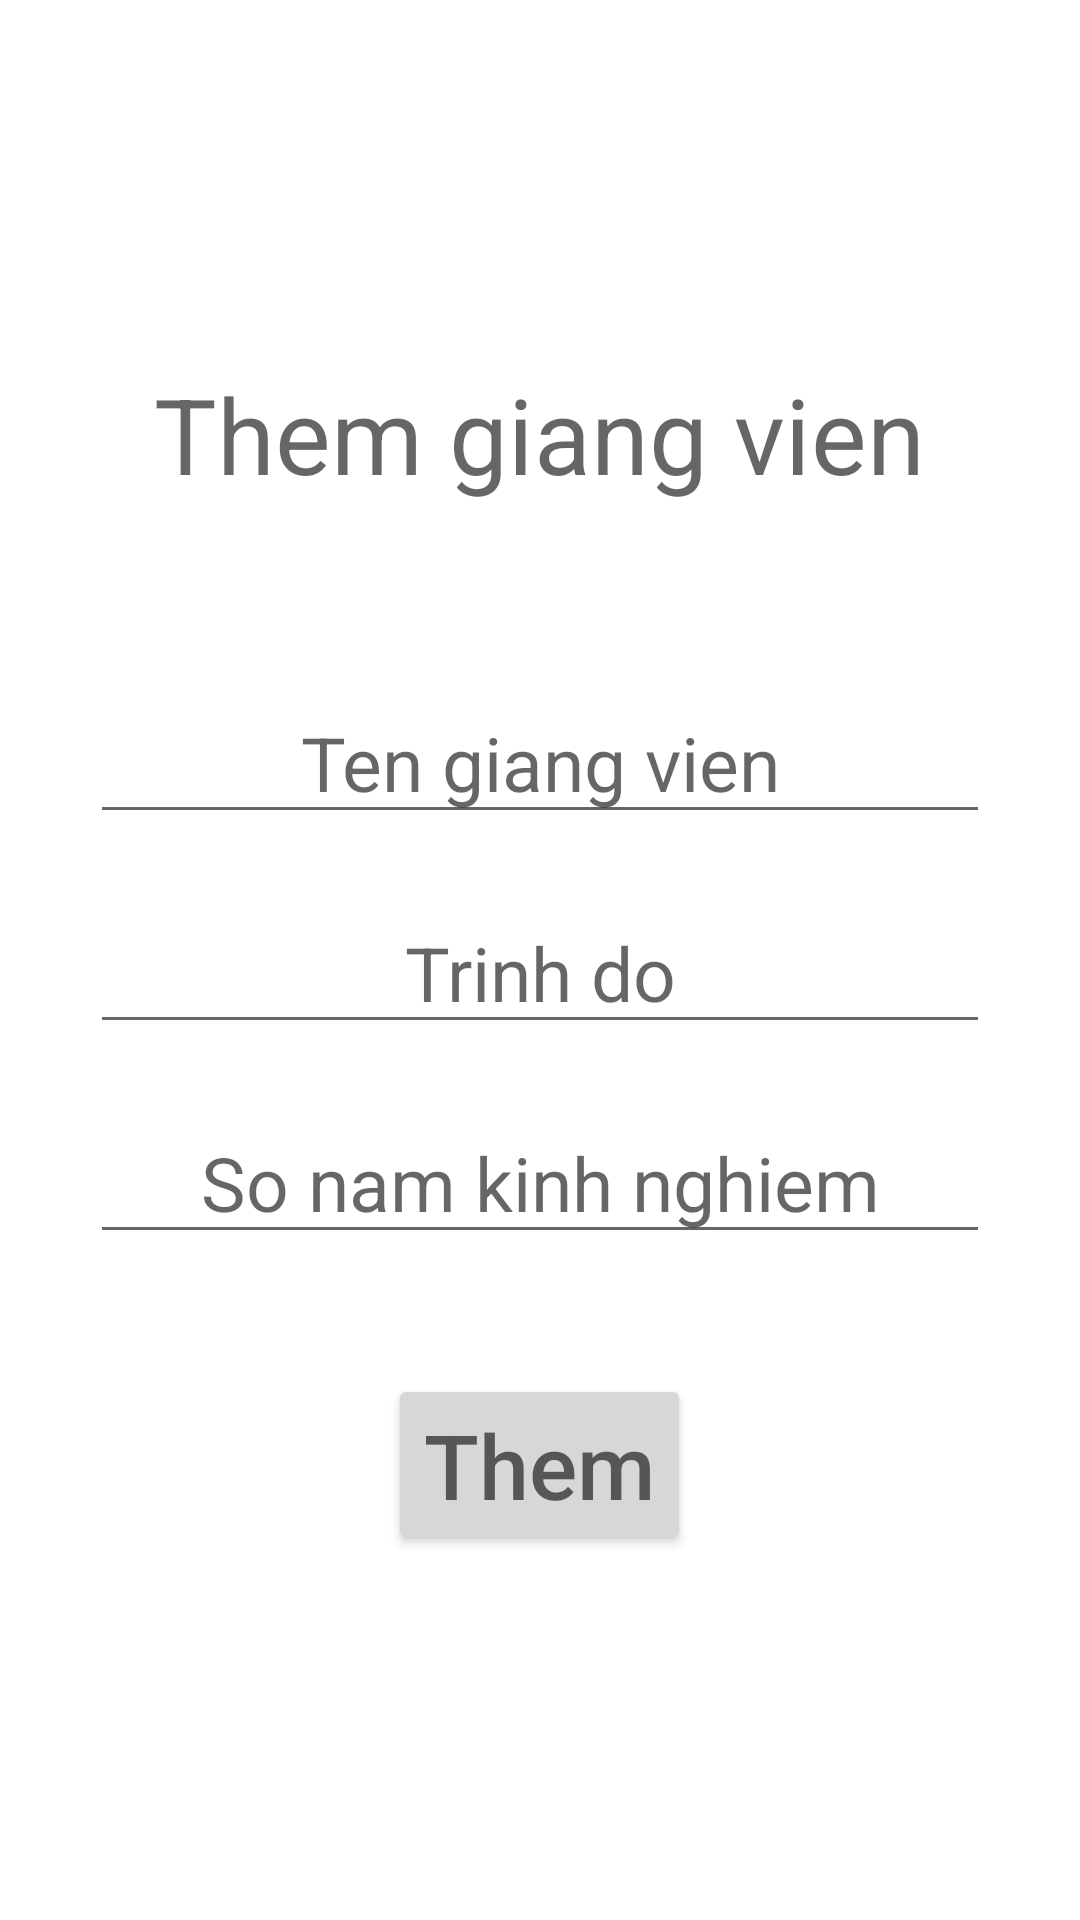

This screen was rendered from an Android layout file. Write that file and the resources it references.
<!-- AndroidManifest.xml: application theme Theme.Final4 -->
<!-- res/layout/activity_them_giang_vien.xml -->
<?xml version="1.0" encoding="utf-8"?>
<LinearLayout xmlns:android="http://schemas.android.com/apk/res/android"
    xmlns:app="http://schemas.android.com/apk/res-auto"
    xmlns:tools="http://schemas.android.com/tools"
    android:layout_width="match_parent"
    android:layout_height="match_parent"
    tools:context=".ThemGiangVienAct"
    android:orientation="vertical"
    android:gravity="center">

    <TextView
        android:layout_width="wrap_content"
        android:layout_height="wrap_content"
        android:textSize="35dp"
        android:hint="Them giang vien"
        android:layout_marginBottom="60dp"/>

    <EditText
        android:layout_width="300dp"
        android:layout_height="50dp"
        android:gravity="center"
        android:hint="Ten giang vien"
        android:id="@+id/themGiangVien_tenGiangVien"
        android:layout_marginBottom="20dp"
        android:textSize="25dp"/>

    <EditText
        android:layout_width="300dp"
        android:layout_height="50dp"
        android:gravity="center"
        android:hint="Trinh do"
        android:id="@+id/themGiangVien_trinhDo"
        android:layout_marginBottom="20dp"
        android:textSize="25dp"/>

    <EditText
        android:layout_width="300dp"
        android:layout_height="50dp"
        android:gravity="center"
        android:hint="So nam kinh nghiem"
        android:id="@+id/themGiangVien_namKinhNghiem"
        android:layout_marginBottom="20dp"
        android:textSize="25dp"/>

    <Button
        android:layout_width="wrap_content"
        android:layout_height="wrap_content"
        android:textSize="30dp"
        android:hint="Them"
        android:layout_marginTop="20dp"
        android:id="@+id/themGiangVien_btn"/>

</LinearLayout>
<!-- resources referenced by this layout -->
<resources>
  <style name="Theme.Final4" parent="Theme.MaterialComponents.DayNight.DarkActionBar">
          
          <item name="colorPrimary">@color/purple_500</item>
          <item name="colorPrimaryVariant">@color/purple_700</item>
          <item name="colorOnPrimary">@color/white</item>
          
          <item name="colorSecondary">@color/teal_200</item>
          <item name="colorSecondaryVariant">@color/teal_700</item>
          <item name="colorOnSecondary">@color/black</item>
          
          <item name="android:statusBarColor">?attr/colorPrimaryVariant</item>
          
      </style>
  <!-- not gathered from this repository: default colours our renderer supplied (Android Studio template values) -->
  <color name="purple_500">#FF6200EE</color>
  <color name="purple_700">#FF3700B3</color>
  <color name="teal_200">#FF03DAC5</color>
  <color name="teal_700">#FF018786</color>
  <color name="black">#FF000000</color>
  <color name="white">#FFFFFFFF</color>
</resources>
